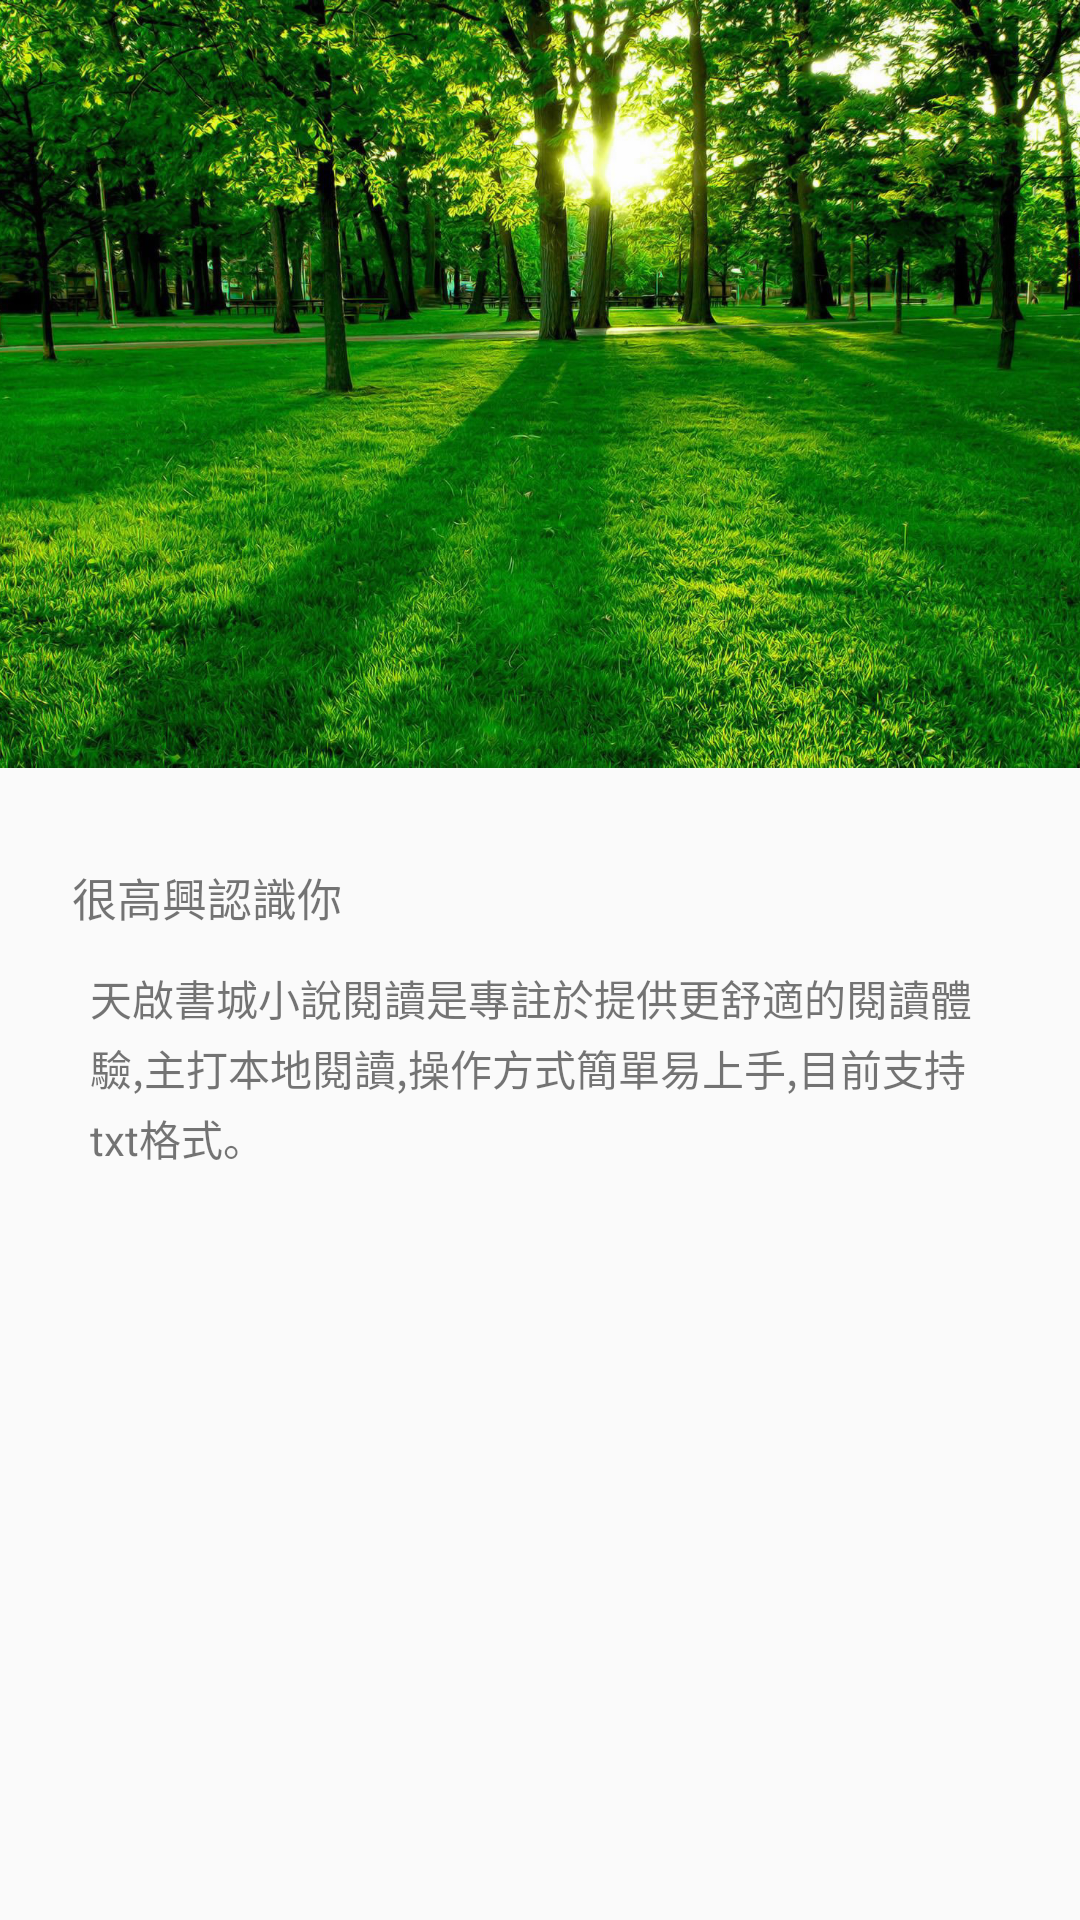

Reconstruct the res/layout file that produces this screen, plus the resources it refers to.
<!-- AndroidManifest.xml: activity theme AppTheme.NoActionBar -->
<!-- res/layout/activity_about.xml -->
<?xml version="1.0" encoding="utf-8"?>
<android.support.design.widget.CoordinatorLayout
    xmlns:android="http://schemas.android.com/apk/res/android"
    xmlns:app="http://schemas.android.com/apk/res-auto"
    android:id="@+id/coord"
    android:layout_width="match_parent"
    android:layout_height="match_parent"
    android:fitsSystemWindows="true">

    <android.support.design.widget.AppBarLayout
        android:id="@+id/app_bar"
        android:layout_width="match_parent"
        android:layout_height="@dimen/app_bar_height"
        android:fitsSystemWindows="true"
        android:theme="@style/ThemeOverlay.AppCompat.Dark.ActionBar">
        
        <android.support.design.widget.CollapsingToolbarLayout
            android:id="@+id/toolbar_layout"
            android:layout_width="match_parent"
            android:layout_height="match_parent"
            android:fitsSystemWindows="true"
            app:contentScrim="?attr/colorPrimary"
            app:expandedTitleGravity="center_horizontal"
            app:expandedTitleMarginTop="162dp"
            app:expandedTitleTextAppearance="@style/textToolbarTitle"
            app:layout_scrollFlags="scroll|exitUntilCollapsed|snap">
            
            <RelativeLayout
                android:layout_width="match_parent"
                android:layout_height="match_parent"
                android:fitsSystemWindows="true">


                <ImageView
                    android:id="@+id/bannner"
                    android:layout_width="match_parent"
                    android:layout_height="match_parent"
                    android:scaleType="centerCrop"
                    android:src="@mipmap/side_bg2"
                    app:layout_collapseMode="parallax"
                    app:layout_collapseParallaxMultiplier="0.7"
                    app:layout_scrollFlags="scroll|enterAlwaysCollapsed"/>

                <TextView
                    android:id="@+id/tv_version"
                    android:layout_width="wrap_content"
                    android:layout_height="wrap_content"
                    android:layout_alignParentBottom="true"
                    android:layout_centerHorizontal="true"
                    style="@style/textToolbarContent"
                    android:layout_marginBottom="8dp"
                    />
            </RelativeLayout>
            <android.support.v7.widget.Toolbar
                android:id="@+id/toolbar"
                android:layout_width="match_parent"
                android:layout_height="?attr/actionBarSize"
                app:layout_collapseMode="pin"
                app:popupTheme="@style/ThemeOverlay.AppCompat.Light"/>

        </android.support.design.widget.CollapsingToolbarLayout>
    </android.support.design.widget.AppBarLayout>

    <android.support.v4.widget.NestedScrollView
        android:layout_width="wrap_content"
        android:layout_height="wrap_content"
        app:layout_behavior="@string/appbar_scrolling_view_behavior">

        <LinearLayout
            android:layout_width="match_parent"
            android:layout_height="match_parent"
            android:orientation="vertical"
            android:paddingBottom="32dp"
            android:paddingEnd="24dp"
            android:paddingStart="24dp"
            android:paddingTop="32dp"
            >

            <LinearLayout
                android:layout_width="match_parent"
                android:layout_height="wrap_content"
                android:orientation="vertical"
                >

                <TextView
                    android:layout_width="wrap_content"
                    android:layout_height="wrap_content"
                    android:drawablePadding="4dp"
                    android:gravity="center"
                    android:text="很高興認識你"
                    android:textSize="15sp"/>
                <View
                    android:layout_width="match_parent"
                    android:layout_height="0.3dp"
                    android:layout_marginBottom="8dp"
                    android:layout_marginLeft="30dp"
                    android:layout_marginTop="4dp"
                    android:background="@color/lineColor"/>
                <TextView
                    android:layout_width="wrap_content"
                    android:layout_height="wrap_content"
                    android:layout_marginLeft="6dp"
                    android:lineSpacingExtra="3dp"
                    android:text="@string/aboutContent"
                    />
                <View
                    android:layout_width="match_parent"
                    android:layout_height="0.3dp"
                    android:layout_marginBottom="8dp"
                    android:layout_marginTop="12dp"
                    android:background="@color/lineColor"/>

            </LinearLayout>
        </LinearLayout>

    </android.support.v4.widget.NestedScrollView>
</android.support.design.widget.CoordinatorLayout>
<!-- resources referenced by this layout -->
<resources>
  <dimen name="app_bar_height">256dp</dimen>
  <!-- mipmap side_bg2: jpg bitmap (mipmap-xxhdpi, 647317 bytes) -->
  <string name="aboutContent">天啟書城小說閱讀是專註於提供更舒適的閱讀體驗,主打本地閱讀,操作方式簡單易上手,目前支持txt格式。</string>
  <style name="textToolbarContent">
          <item name="android:textColor">#70ffffff</item>
          <item name="android:textSize">12sp</item>
      </style>
  <style name="textToolbarTitle">
          <item name="android:textSize">16sp</item>
          <item name="android:textColor">#d3d3d3</item>
      </style>
  <style name="AppTheme.NoActionBar">
          <item name="colorPrimary">@color/read_dialog_bg</item>
          <item name="colorPrimaryDark">@color/read_dialog_bg</item>
          <item name="windowActionBar">false</item>
          <item name="windowNoTitle">true</item>
      </style>
</resources>
